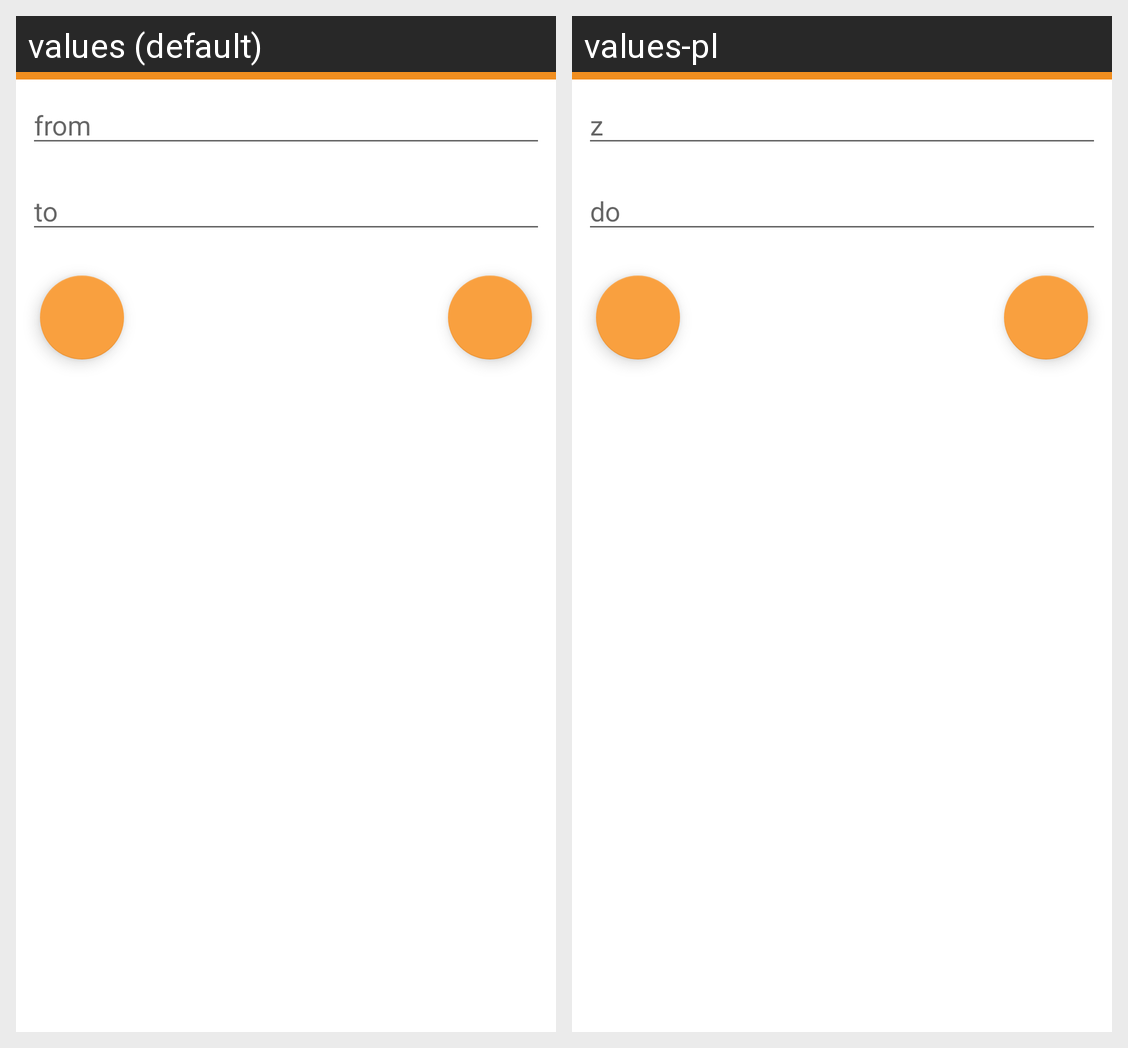

The Android screen above is rendered under two locales of the same app. Produce the string resources it draws, with the default and per-locale values.
Android screen res/layout/element_add_transport.xml rendered under 2 locales, left to right: values (default), values-pl. Device: Nexus 5 (rendered at 1080×1920; each locale shown at half size, 540×960, under a caption strip naming it); theme AppTheme.NoActionBar.
Strings drawn on this screen, with the default value and each locale's value (text and hints the layout hard-codes, and strings that could not be matched under every locale, appear in the picture but are not listed):

from
  values: from
  values-pl: z

to
  values: to
  values-pl: do
